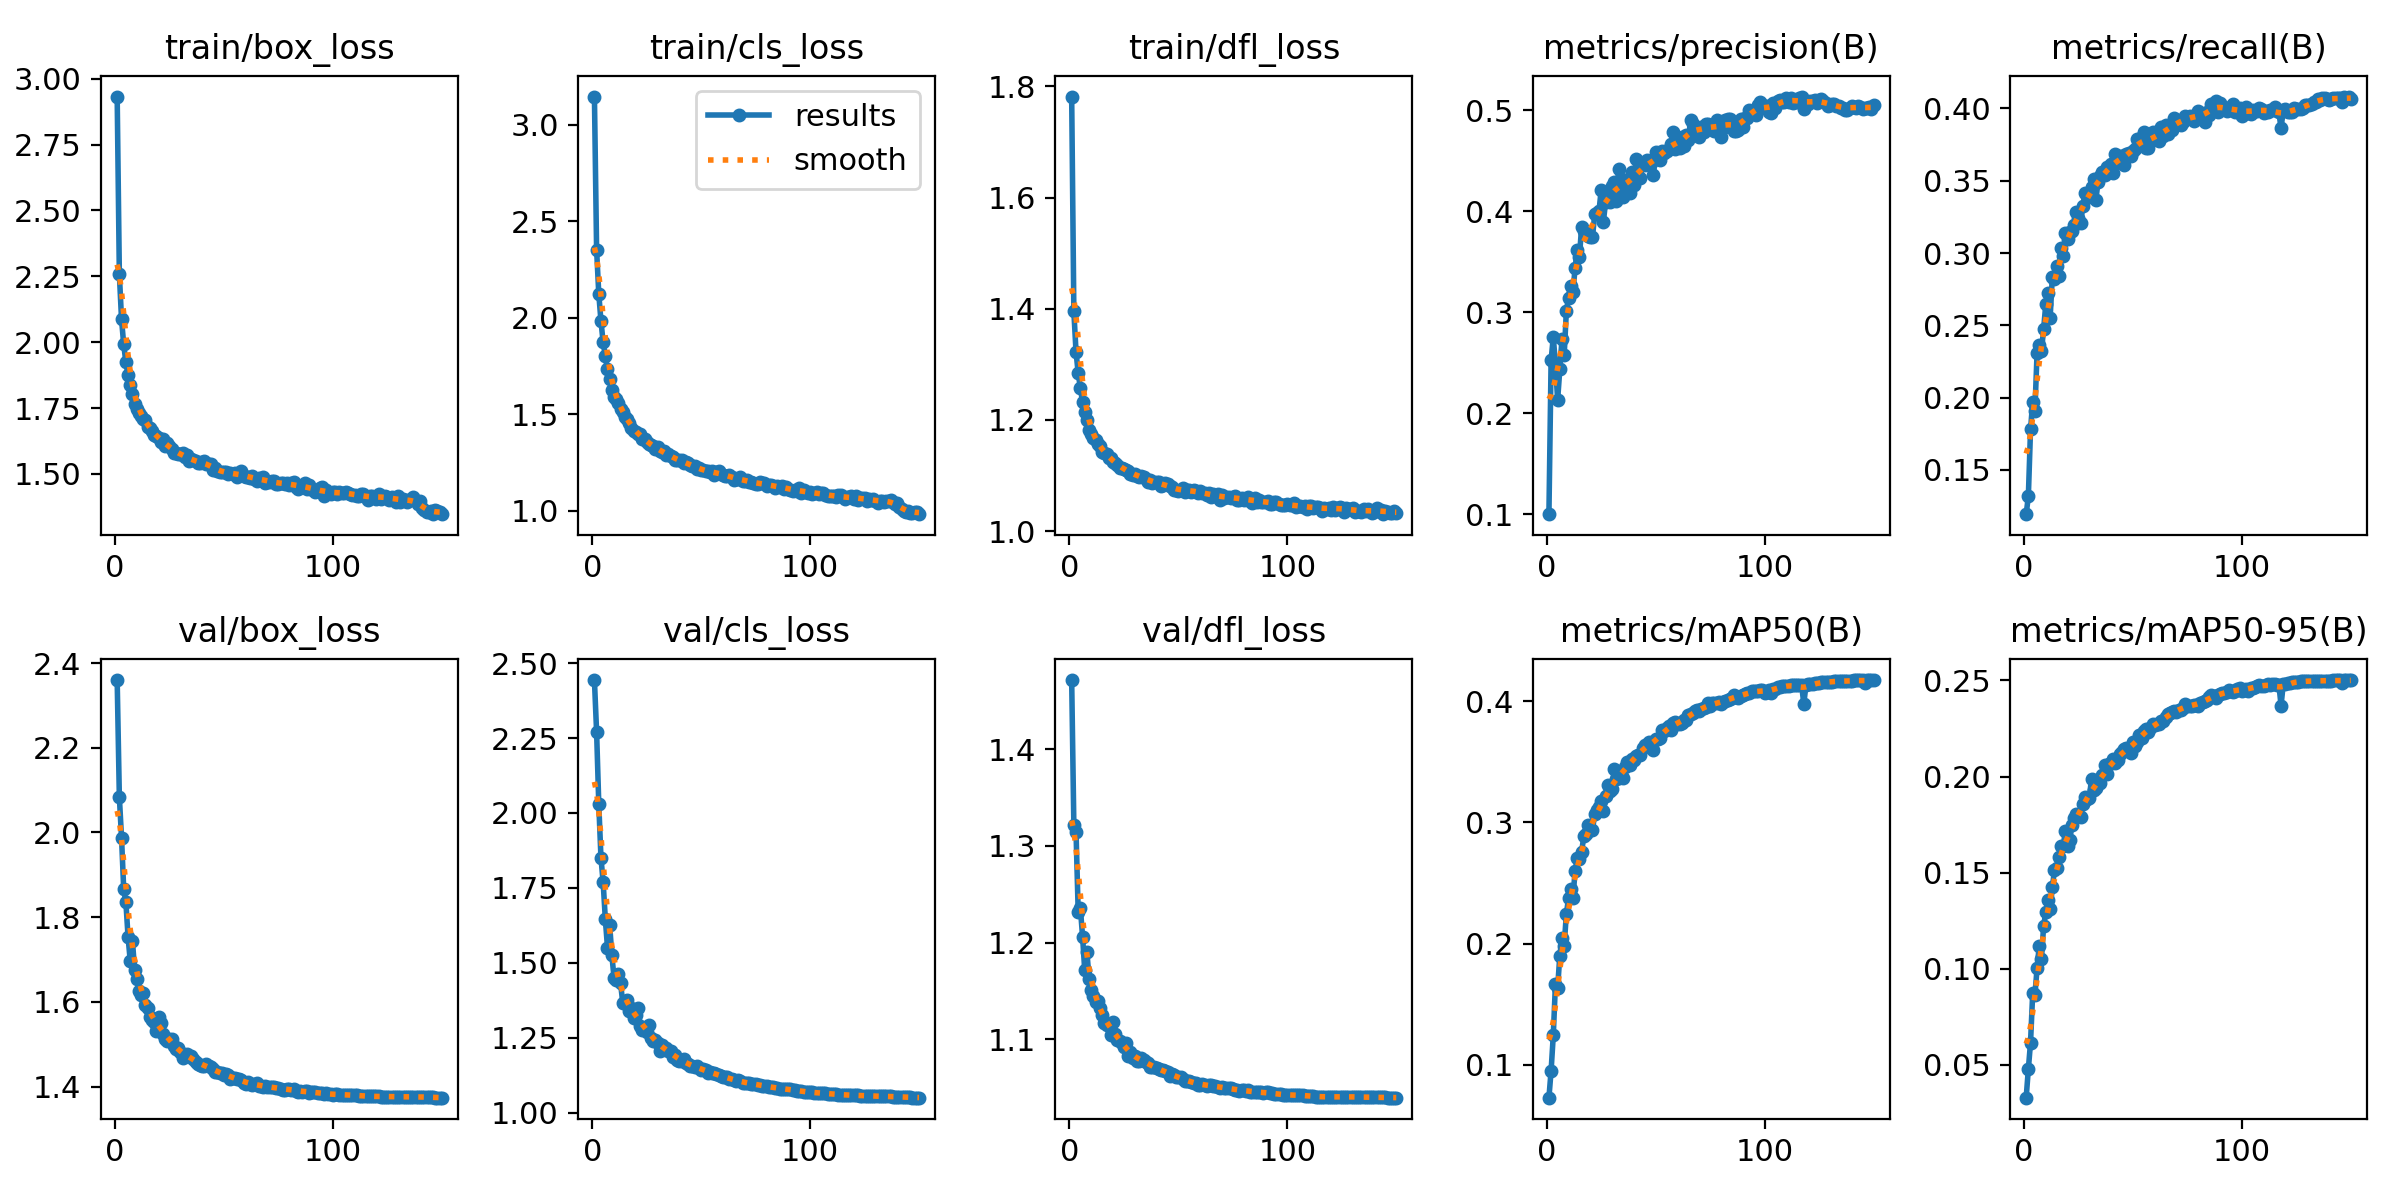

Data behind this chart, as committed beside it:
epoch, time, train/box_loss, train/cls_loss, train/dfl_loss, metrics/precision(B), metrics/recall(B), metrics/mAP50(B), metrics/mAP50-95(B), val/box_loss, val/cls_loss, val/dfl_loss, lr/pg0, lr/pg1, lr/pg2
1, 370, 2.932, 3.147, 1.782, 0.0999, 0.1194, 0.07296, 0.03294, 2.36, 2.443, 1.471, 0.07007, 0.003325, 0.003325
2, 718.2, 2.258, 2.354, 1.395, 0.2523, 0.1318, 0.09521, 0.04783, 2.084, 2.27, 1.321, 0.04003, 0.006614, 0.006614
3, 1068, 2.087, 2.124, 1.322, 0.2754, 0.178, 0.1244, 0.06163, 1.988, 2.029, 1.314, 0.009942, 0.00986, 0.00986
4, 1410, 1.991, 1.984, 1.284, 0.248, 0.197, 0.1671, 0.08744, 1.866, 1.851, 1.231, 0.009802, 0.009802, 0.009802
5, 1755, 1.924, 1.873, 1.257, 0.2132, 0.1907, 0.1636, 0.08618, 1.835, 1.769, 1.235, 0.009736, 0.009736, 0.009736
6, 2100, 1.875, 1.802, 1.232, 0.2437, 0.2308, 0.1901, 0.1002, 1.754, 1.647, 1.206, 0.00967, 0.00967, 0.00967
7, 2453, 1.837, 1.732, 1.215, 0.2733, 0.2362, 0.2049, 0.112, 1.697, 1.55, 1.171, 0.009604, 0.009604, 0.009604
8, 2814, 1.802, 1.682, 1.201, 0.2573, 0.2321, 0.1982, 0.1049, 1.745, 1.625, 1.19, 0.009538, 0.009538, 0.009538
9, 3165, 1.766, 1.627, 1.182, 0.3009, 0.2473, 0.2245, 0.1222, 1.676, 1.526, 1.162, 0.009472, 0.009472, 0.009472
10, 3529, 1.746, 1.587, 1.175, 0.3142, 0.2646, 0.2373, 0.1295, 1.653, 1.45, 1.151, 0.009406, 0.009406, 0.009406
11, 3924, 1.733, 1.578, 1.167, 0.3256, 0.2725, 0.2448, 0.1356, 1.626, 1.444, 1.145, 0.00934, 0.00934, 0.00934
12, 4333, 1.72, 1.559, 1.164, 0.3197, 0.2554, 0.2373, 0.1309, 1.616, 1.461, 1.139, 0.009274, 0.009274, 0.009274
13, 4753, 1.71, 1.529, 1.158, 0.3432, 0.2833, 0.2596, 0.1423, 1.622, 1.431, 1.14, 0.009208, 0.009208, 0.009208
14, 5161, 1.704, 1.512, 1.154, 0.3614, 0.2819, 0.2707, 0.1513, 1.594, 1.367, 1.132, 0.009142, 0.009142, 0.009142
15, 5533, 1.677, 1.486, 1.142, 0.3548, 0.2909, 0.27, 0.1522, 1.587, 1.368, 1.125, 0.009076, 0.009076, 0.009076
16, 5934, 1.673, 1.475, 1.14, 0.3843, 0.2842, 0.2754, 0.158, 1.565, 1.377, 1.117, 0.00901, 0.00901, 0.00901
17, 6326, 1.662, 1.452, 1.139, 0.3804, 0.3034, 0.2886, 0.1637, 1.558, 1.338, 1.115, 0.008944, 0.008944, 0.008944
18, 6701, 1.647, 1.43, 1.132, 0.3785, 0.2979, 0.2904, 0.1638, 1.554, 1.348, 1.115, 0.008878, 0.008878, 0.008878
19, 7097, 1.642, 1.416, 1.131, 0.3753, 0.3138, 0.2975, 0.1717, 1.532, 1.317, 1.104, 0.008812, 0.008812, 0.008812
20, 7484, 1.636, 1.408, 1.125, 0.3744, 0.3095, 0.2941, 0.164, 1.565, 1.327, 1.118, 0.008746, 0.008746, 0.008746
21, 7880, 1.622, 1.399, 1.123, 0.374, 0.3142, 0.2934, 0.1668, 1.551, 1.348, 1.106, 0.00868, 0.00868, 0.00868
22, 8249, 1.631, 1.397, 1.12, 0.3968, 0.3154, 0.307, 0.1747, 1.525, 1.29, 1.099, 0.008614, 0.008614, 0.008614
23, 8623, 1.608, 1.371, 1.114, 0.398, 0.3191, 0.3105, 0.1785, 1.513, 1.274, 1.098, 0.008548, 0.008548, 0.008548
24, 9012, 1.619, 1.372, 1.114, 0.4004, 0.3285, 0.3124, 0.1803, 1.509, 1.281, 1.096, 0.008482, 0.008482, 0.008482
25, 9394, 1.606, 1.357, 1.113, 0.4213, 0.3243, 0.3179, 0.1801, 1.512, 1.269, 1.092, 0.008416, 0.008416, 0.008416
26, 9777, 1.593, 1.348, 1.109, 0.3897, 0.3207, 0.3094, 0.1791, 1.512, 1.294, 1.096, 0.00835, 0.00835, 0.00835
27, 10181, 1.581, 1.343, 1.108, 0.4088, 0.3324, 0.3215, 0.1855, 1.495, 1.25, 1.083, 0.008284, 0.008284, 0.008284
28, 10534, 1.58, 1.334, 1.103, 0.4136, 0.3412, 0.3307, 0.1892, 1.49, 1.238, 1.086, 0.008218, 0.008218, 0.008218
29, 10871, 1.575, 1.32, 1.101, 0.4091, 0.3393, 0.326, 0.1882, 1.491, 1.243, 1.081, 0.008152, 0.008152, 0.008152
30, 11205, 1.578, 1.329, 1.103, 0.4253, 0.3386, 0.3271, 0.189, 1.482, 1.233, 1.082, 0.008086, 0.008086, 0.008086
31, 11541, 1.58, 1.31, 1.099, 0.4293, 0.3457, 0.3436, 0.199, 1.468, 1.205, 1.078, 0.00802, 0.00802, 0.00802
32, 11874, 1.563, 1.303, 1.097, 0.4104, 0.3512, 0.3359, 0.1928, 1.472, 1.224, 1.078, 0.007954, 0.007954, 0.007954
33, 12221, 1.573, 1.312, 1.1, 0.4416, 0.3369, 0.3367, 0.1943, 1.477, 1.211, 1.081, 0.007888, 0.007888, 0.007888
34, 12566, 1.547, 1.287, 1.098, 0.4225, 0.3495, 0.339, 0.1966, 1.472, 1.214, 1.079, 0.007822, 0.007822, 0.007822
35, 12915, 1.557, 1.293, 1.094, 0.414, 0.3531, 0.337, 0.1968, 1.473, 1.207, 1.077, 0.007756, 0.007756, 0.007756
36, 13278, 1.552, 1.285, 1.089, 0.4311, 0.356, 0.3454, 0.2008, 1.465, 1.205, 1.076, 0.00769, 0.00769, 0.00769
37, 13665, 1.547, 1.277, 1.091, 0.4311, 0.3538, 0.3496, 0.2059, 1.458, 1.184, 1.072, 0.007624, 0.007624, 0.007624
38, 14048, 1.542, 1.265, 1.087, 0.4179, 0.3596, 0.347, 0.2014, 1.453, 1.192, 1.071, 0.007558, 0.007558, 0.007558
39, 14447, 1.541, 1.261, 1.089, 0.4389, 0.3592, 0.3521, 0.2065, 1.451, 1.175, 1.071, 0.007492, 0.007492, 0.007492
40, 14856, 1.544, 1.262, 1.089, 0.4255, 0.3614, 0.3517, 0.2069, 1.448, 1.172, 1.07, 0.007426, 0.007426, 0.007426
41, 15234, 1.55, 1.262, 1.088, 0.4515, 0.3554, 0.3549, 0.2093, 1.448, 1.173, 1.069, 0.00736, 0.00736, 0.00736
42, 15622, 1.539, 1.25, 1.081, 0.4324, 0.3684, 0.3552, 0.2073, 1.454, 1.18, 1.068, 0.007294, 0.007294, 0.007294
43, 16003, 1.538, 1.252, 1.083, 0.433, 0.3627, 0.3558, 0.2085, 1.449, 1.167, 1.069, 0.007228, 0.007228, 0.007228
44, 16402, 1.537, 1.246, 1.086, 0.4468, 0.3672, 0.3613, 0.2117, 1.446, 1.162, 1.067, 0.007162, 0.007162, 0.007162
45, 16790, 1.514, 1.236, 1.085, 0.4456, 0.3674, 0.3639, 0.2128, 1.442, 1.154, 1.066, 0.007096, 0.007096, 0.007096
46, 17172, 1.522, 1.235, 1.081, 0.4507, 0.3612, 0.3641, 0.2144, 1.434, 1.154, 1.062, 0.00703, 0.00703, 0.00703
47, 17575, 1.512, 1.231, 1.079, 0.45, 0.3689, 0.3661, 0.215, 1.434, 1.151, 1.064, 0.006964, 0.006964, 0.006964
48, 17962, 1.509, 1.218, 1.075, 0.4481, 0.3694, 0.3651, 0.2149, 1.431, 1.155, 1.063, 0.006898, 0.006898, 0.006898
49, 18368, 1.506, 1.22, 1.074, 0.4358, 0.3671, 0.3594, 0.2125, 1.433, 1.15, 1.061, 0.006832, 0.006832, 0.006832
50, 18748, 1.509, 1.214, 1.073, 0.4586, 0.3703, 0.369, 0.2178, 1.427, 1.142, 1.061, 0.006766, 0.006766, 0.006766
51, 19116, 1.508, 1.211, 1.073, 0.4562, 0.3717, 0.3685, 0.2158, 1.431, 1.144, 1.061, 0.0067, 0.0067, 0.0067
52, 19505, 1.5, 1.205, 1.078, 0.451, 0.3789, 0.3694, 0.218, 1.428, 1.143, 1.059, 0.006634, 0.006634, 0.006634
53, 19894, 1.505, 1.204, 1.071, 0.4601, 0.3777, 0.3765, 0.2218, 1.419, 1.131, 1.057, 0.006568, 0.006568, 0.006568
54, 20227, 1.498, 1.203, 1.074, 0.4581, 0.3803, 0.3752, 0.2203, 1.42, 1.134, 1.057, 0.006502, 0.006502, 0.006502
55, 20562, 1.503, 1.204, 1.075, 0.4601, 0.3839, 0.3776, 0.2236, 1.421, 1.133, 1.057, 0.006436, 0.006436, 0.006436
56, 20896, 1.49, 1.186, 1.07, 0.4621, 0.3725, 0.3794, 0.2249, 1.419, 1.131, 1.056, 0.00637, 0.00637, 0.00637
57, 21231, 1.504, 1.203, 1.074, 0.4665, 0.3725, 0.3765, 0.223, 1.418, 1.129, 1.055, 0.006304, 0.006304, 0.006304
58, 21572, 1.513, 1.205, 1.072, 0.4779, 0.3783, 0.3823, 0.2253, 1.417, 1.125, 1.055, 0.006238, 0.006238, 0.006238
59, 21922, 1.49, 1.192, 1.068, 0.4621, 0.384, 0.3832, 0.2276, 1.409, 1.123, 1.053, 0.006172, 0.006172, 0.006172
60, 22267, 1.488, 1.187, 1.072, 0.467, 0.3786, 0.3812, 0.2266, 1.407, 1.118, 1.052, 0.006106, 0.006106, 0.006106
... 90 more rows
